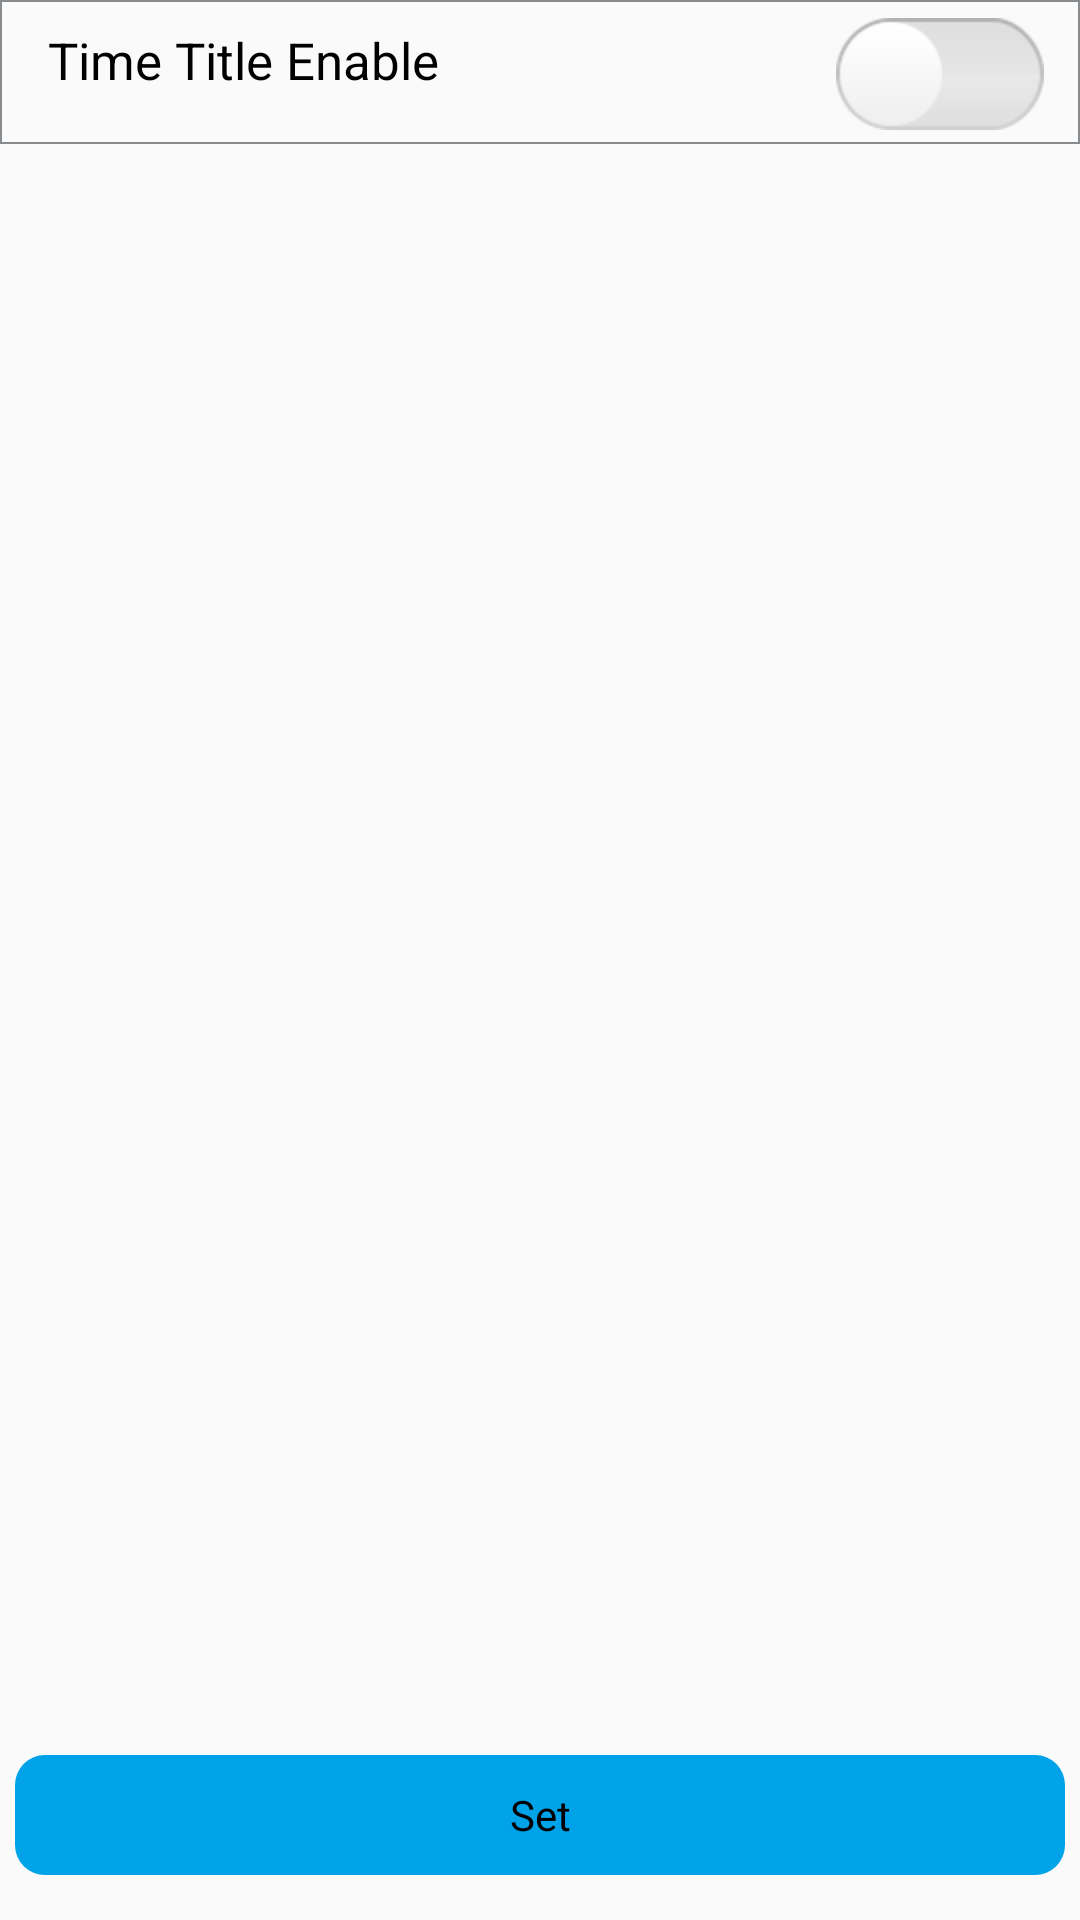

Here is an Android app screen rendered from its layout file. Give the layout XML and the strings, colors and styles it references.
<!-- AndroidManifest.xml: application theme NetSDKBaseTheme -->
<!-- res/layout/osd_time.xml -->
<?xml version="1.0" encoding="utf-8"?>
<RelativeLayout xmlns:android="http://schemas.android.com/apk/res/android"
    android:layout_width="match_parent"
    android:layout_height="match_parent">

    <RelativeLayout
        android:id="@+id/time_title_enable_layout"
        style="@style/config_relativeLayout">

        <TextView
            android:id="@+id/time_title_enable_label"
            style="@style/config_text"
            android:text="@string/time_title_enable" />

        <ImageView
            android:id="@+id/time_title_enable_btn"
            style="@style/config_image"
            android:src="@drawable/mm_on_off"/>
    </RelativeLayout>

    <RelativeLayout
        android:id="@+id/show_week_enable_layout"
        style="@style/config_relativeLayout"
        android:visibility="gone">

        <TextView
            android:id="@+id/show_week_enable_label"
            style="@style/config_text"
            android:text="@string/show_week" />

        <ImageView
            android:id="@+id/show_week_enable_btn"
            style="@style/config_image"
            android:src="@drawable/mm_on_off"/>
    </RelativeLayout>

    <LinearLayout
        android:id="@+id/time_title_btn_layout"
        android:layout_width="match_parent"
        android:layout_height="45dp"
        android:layout_alignParentBottom="true"
        android:layout_marginBottom="10dp">

        <Button
            android:id="@+id/set_time_title_btn"
            android:layout_width="match_parent"
            android:layout_height="match_parent"
            android:layout_marginLeft="5dp"
            android:layout_marginRight="5dp"
            android:layout_marginBottom="5dp"
            android:text="@string/set"/>

    </LinearLayout>

</RelativeLayout>
<!-- resources referenced by this layout -->
<resources>
  <!-- drawable mm_on_off (drawable) -->
  <?xml version="1.0" encoding="UTF-8"?>
  <selector
    xmlns:android="http://schemas.android.com/apk/res/android">
      <item android:state_selected="true" android:drawable="@drawable/switch_on" />
      <item android:state_focused="true" android:drawable="@drawable/switch_on" />
      <item android:state_pressed="true" android:drawable="@drawable/switch_on" />
      <item android:drawable="@drawable/switch_off" />
  </selector>
  <string name="set">Set</string>
  <string name="show_week">Show Week</string>
  <string name="time_title_enable">Time Title Enable</string>
  <style name="config_image">
          <item name="android:layout_width">wrap_content</item>
          <item name="android:layout_height">wrap_content</item>
          <item name="android:layout_centerVertical">true</item>
          <item name="android:layout_alignParentRight">true</item>
          <item name="android:padding">4dp</item>
          <item name="android:gravity">right|center_vertical</item>
          <item name="android:layout_marginRight">8dp</item>
      </style>
  <style name="config_relativeLayout">
          <item name="android:layout_width">fill_parent</item>
          <item name="android:layout_height">48dp</item>
          <item name="android:gravity">center_vertical</item>
          <item name="android:clickable">true</item>
          <item name="android:background">@drawable/retange_line</item>
      </style>
  <style name="NetSDKBaseTheme" parent="Theme.AppCompat.Light.DarkActionBar">
          <item name="colorPrimary">@color/primaryBlue</item>
          <item name="colorPrimaryDark">@color/primaryBlue</item>
          <item name="colorAccent">@color/colorAccent</item>
          <item name="android:buttonStyle">@style/NetSDKButton</item>
      </style>
  <!-- drawable retange_line (drawable) -->
  <?xml version="1.0" encoding="utf-8"?>
  <shape xmlns:android="http://schemas.android.com/apk/res/android"
      android:shape="rectangle">
  
      <stroke android:width="0.5dp"
          android:color="@color/grey"/>
  
      <corners android:radius="0dp"/>
  </shape>
  <color name="primaryBlue">#00A2E8</color>
  <color name="colorAccent">#FF4081</color>
  <style name="NetSDKButton" parent="android:Widget.Button">
          <item name="android:background">@drawable/button_selecter</item>
      </style>
  <color name="grey">#888b8d</color>
  <!-- drawable button_selecter (drawable) -->
  <?xml version="1.0" encoding="utf-8"?>
  <selector xmlns:android="http://schemas.android.com/apk/res/android">
  
      <item android:state_pressed="true" android:drawable="@drawable/button_pressed"/>
      <item android:state_focused="true" android:drawable="@drawable/button_pressed"/>
      <item android:state_selected="true" android:drawable="@drawable/button_pressed"/>
      <item android:state_pressed="false" android:drawable="@drawable/button_normal"/>
  </selector>
  <!-- drawable button_pressed (drawable) -->
  <?xml version="1.0" encoding="utf-8"?>
  <shape xmlns:android="http://schemas.android.com/apk/res/android"
      android:shape="rectangle">
  
          <solid android:color="@color/lightblue" />
          <corners android:radius="10dp"/>
  </shape>
  <!-- drawable button_normal (drawable) -->
  <?xml version="1.0" encoding="utf-8"?>
  <shape xmlns:android="http://schemas.android.com/apk/res/android"
      android:shape="rectangle">
  
  
      <solid android:color="@color/primaryBlue"/>
  
      <corners android:radius="10dp"/>
  </shape>
  <color name="lightblue">#99FFFF</color>
</resources>
